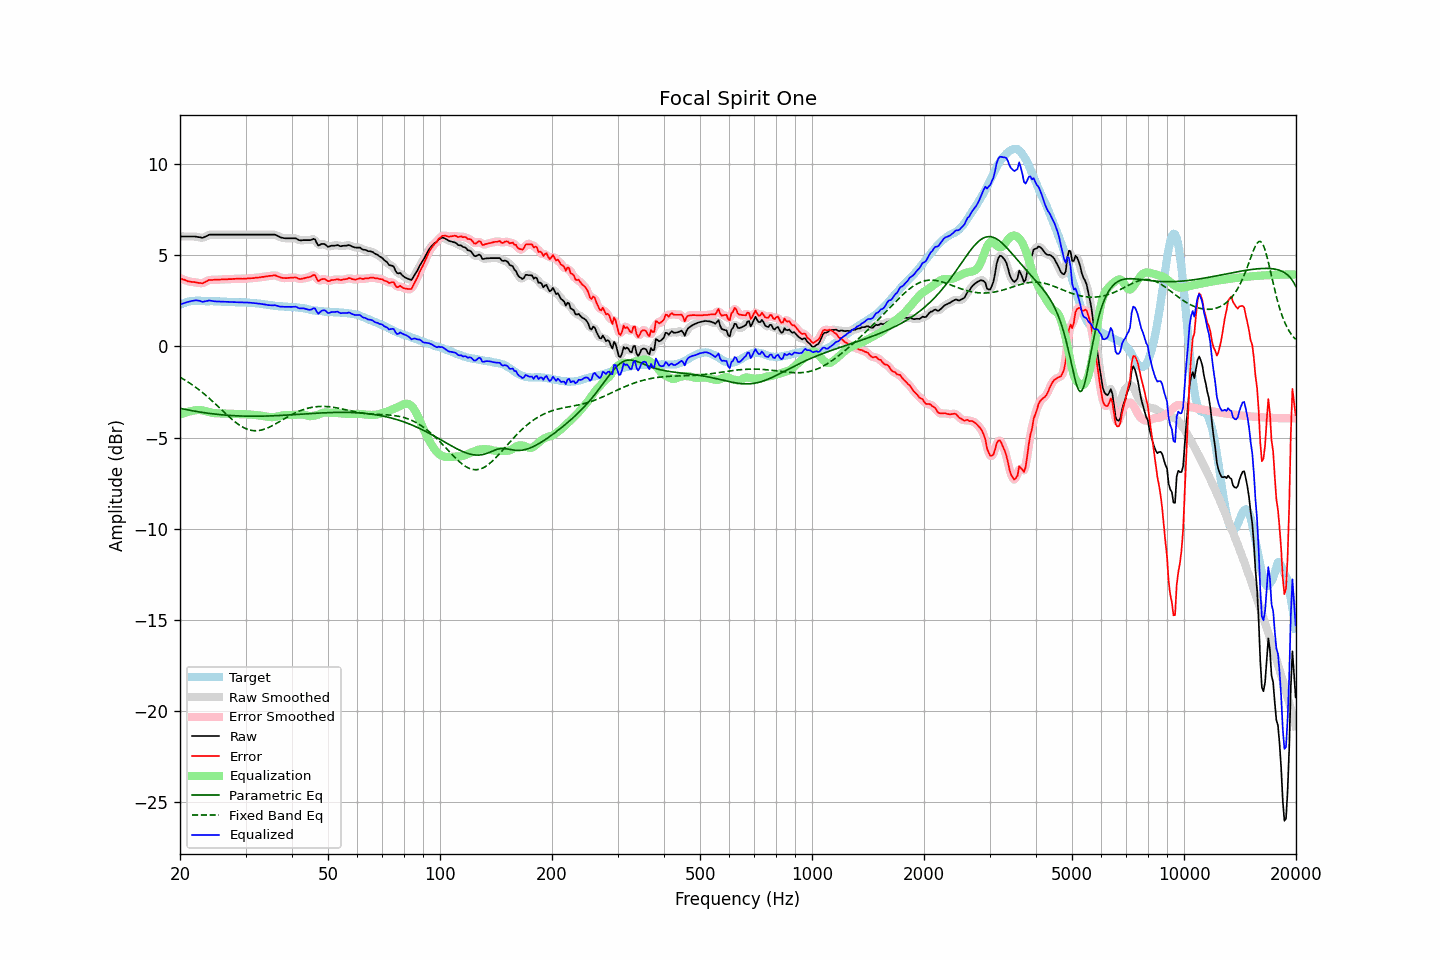

Values plotted in this chart, from the file beside it:
frequency, raw, error, smoothed, error_smoothed, equalization, parametric_eq, fixed_band_eq, equalized_raw, equalized_smoothed, target
20.00, 6.04, 3.75, 6.04, 3.75, -3.75, -3.40, -1.69, 2.29, 2.29, 2.29
20.20, 6.04, 3.71, 6.04, 3.71, -3.71, -3.42, -1.74, 2.33, 2.33, 2.33
20.40, 6.04, 3.67, 6.04, 3.68, -3.68, -3.44, -1.79, 2.36, 2.36, 2.37
20.61, 6.04, 3.65, 6.04, 3.64, -3.65, -3.45, -1.84, 2.39, 2.39, 2.38
20.81, 6.04, 3.61, 6.04, 3.61, -3.62, -3.47, -1.90, 2.42, 2.42, 2.42
21.02, 6.04, 3.57, 6.04, 3.58, -3.59, -3.49, -1.95, 2.45, 2.45, 2.46
21.23, 6.04, 3.56, 6.04, 3.56, -3.57, -3.50, -2.01, 2.47, 2.47, 2.47
21.44, 6.04, 3.54, 6.04, 3.55, -3.55, -3.52, -2.07, 2.49, 2.49, 2.49
21.66, 6.04, 3.53, 6.04, 3.54, -3.53, -3.54, -2.13, 2.51, 2.51, 2.50
21.87, 6.04, 3.53, 6.03, 3.53, -3.51, -3.55, -2.19, 2.53, 2.52, 2.50
22.09, 6.03, 3.51, 6.03, 3.51, -3.50, -3.57, -2.26, 2.53, 2.53, 2.51
22.31, 6.01, 3.49, 6.01, 3.50, -3.49, -3.58, -2.32, 2.52, 2.52, 2.51
22.54, 6.00, 3.49, 5.99, 3.48, -3.49, -3.60, -2.39, 2.51, 2.50, 2.51
22.76, 5.98, 3.48, 5.97, 3.47, -3.50, -3.61, -2.46, 2.48, 2.48, 2.50
22.99, 5.96, 3.47, 5.98, 3.48, -3.51, -3.62, -2.53, 2.45, 2.46, 2.49
23.22, 6.00, 3.51, 5.99, 3.51, -3.53, -3.64, -2.61, 2.47, 2.46, 2.49
23.45, 6.04, 3.56, 6.04, 3.55, -3.55, -3.65, -2.68, 2.48, 2.48, 2.48
23.69, 6.08, 3.60, 6.08, 3.60, -3.58, -3.66, -2.76, 2.50, 2.50, 2.48
23.92, 6.13, 3.65, 6.12, 3.63, -3.60, -3.67, -2.83, 2.52, 2.51, 2.48
24.16, 6.14, 3.65, 6.14, 3.65, -3.63, -3.69, -2.91, 2.51, 2.51, 2.49
24.40, 6.14, 3.65, 6.14, 3.66, -3.65, -3.70, -2.99, 2.49, 2.49, 2.49
24.65, 6.14, 3.66, 6.14, 3.66, -3.66, -3.71, -3.07, 2.48, 2.48, 2.48
24.89, 6.14, 3.66, 6.14, 3.66, -3.67, -3.72, -3.16, 2.47, 2.47, 2.48
25.14, 6.14, 3.66, 6.14, 3.66, -3.67, -3.73, -3.24, 2.47, 2.47, 2.48
25.39, 6.14, 3.66, 6.14, 3.66, -3.67, -3.74, -3.32, 2.47, 2.47, 2.48
25.65, 6.14, 3.67, 6.14, 3.67, -3.67, -3.75, -3.41, 2.47, 2.47, 2.47
25.91, 6.14, 3.68, 6.14, 3.68, -3.67, -3.75, -3.49, 2.46, 2.46, 2.46
26.16, 6.14, 3.68, 6.14, 3.68, -3.68, -3.76, -3.57, 2.46, 2.46, 2.46
26.43, 6.14, 3.68, 6.14, 3.68, -3.68, -3.77, -3.66, 2.45, 2.45, 2.46
26.69, 6.14, 3.68, 6.14, 3.69, -3.69, -3.78, -3.74, 2.45, 2.45, 2.45
26.96, 6.14, 3.69, 6.14, 3.69, -3.69, -3.78, -3.82, 2.45, 2.45, 2.44
27.23, 6.14, 3.69, 6.14, 3.69, -3.70, -3.79, -3.90, 2.44, 2.44, 2.44
27.50, 6.14, 3.70, 6.14, 3.70, -3.70, -3.79, -3.98, 2.44, 2.44, 2.44
27.77, 6.14, 3.71, 6.14, 3.70, -3.70, -3.80, -4.05, 2.43, 2.43, 2.43
28.05, 6.14, 3.71, 6.14, 3.71, -3.71, -3.81, -4.12, 2.43, 2.43, 2.43
28.33, 6.14, 3.72, 6.14, 3.72, -3.71, -3.81, -4.19, 2.43, 2.43, 2.42
28.62, 6.14, 3.72, 6.14, 3.72, -3.71, -3.81, -4.26, 2.42, 2.42, 2.42
28.90, 6.14, 3.72, 6.14, 3.72, -3.72, -3.82, -4.32, 2.42, 2.42, 2.42
29.19, 6.14, 3.72, 6.14, 3.72, -3.72, -3.82, -4.38, 2.42, 2.42, 2.42
29.48, 6.14, 3.71, 6.14, 3.72, -3.72, -3.82, -4.43, 2.42, 2.42, 2.43
29.78, 6.14, 3.72, 6.14, 3.72, -3.72, -3.83, -4.47, 2.42, 2.42, 2.42
30.08, 6.14, 3.71, 6.14, 3.72, -3.72, -3.83, -4.51, 2.41, 2.41, 2.42
30.38, 6.14, 3.73, 6.14, 3.73, -3.73, -3.83, -4.55, 2.41, 2.41, 2.40
30.68, 6.14, 3.74, 6.14, 3.74, -3.73, -3.83, -4.58, 2.40, 2.40, 2.40
30.99, 6.14, 3.75, 6.14, 3.74, -3.74, -3.83, -4.60, 2.40, 2.40, 2.39
31.30, 6.14, 3.75, 6.14, 3.75, -3.75, -3.83, -4.62, 2.39, 2.39, 2.39
31.61, 6.14, 3.75, 6.14, 3.76, -3.76, -3.83, -4.63, 2.38, 2.38, 2.39
31.93, 6.14, 3.77, 6.14, 3.77, -3.77, -3.83, -4.63, 2.37, 2.37, 2.37
32.24, 6.14, 3.78, 6.14, 3.78, -3.78, -3.83, -4.63, 2.36, 2.36, 2.36
32.57, 6.14, 3.78, 6.14, 3.79, -3.79, -3.83, -4.62, 2.35, 2.35, 2.35
32.89, 6.14, 3.79, 6.14, 3.80, -3.80, -3.83, -4.60, 2.34, 2.34, 2.34
33.22, 6.14, 3.82, 6.14, 3.81, -3.81, -3.83, -4.58, 2.33, 2.33, 2.32
33.55, 6.14, 3.82, 6.14, 3.82, -3.82, -3.83, -4.56, 2.31, 2.31, 2.32
33.89, 6.14, 3.84, 6.14, 3.83, -3.84, -3.82, -4.53, 2.30, 2.30, 2.30
34.23, 6.14, 3.84, 6.14, 3.85, -3.85, -3.82, -4.49, 2.28, 2.28, 2.30
34.57, 6.14, 3.86, 6.14, 3.86, -3.87, -3.82, -4.45, 2.27, 2.27, 2.27
34.92, 6.14, 3.87, 6.14, 3.87, -3.88, -3.82, -4.41, 2.26, 2.26, 2.26
35.27, 6.14, 3.88, 6.14, 3.89, -3.88, -3.81, -4.37, 2.25, 2.26, 2.26
35.62, 6.14, 3.90, 6.14, 3.90, -3.88, -3.81, -4.32, 2.26, 2.26, 2.24
35.97, 6.14, 3.91, 6.13, 3.90, -3.87, -3.80, -4.27, 2.27, 2.26, 2.23
... 635 more rows
